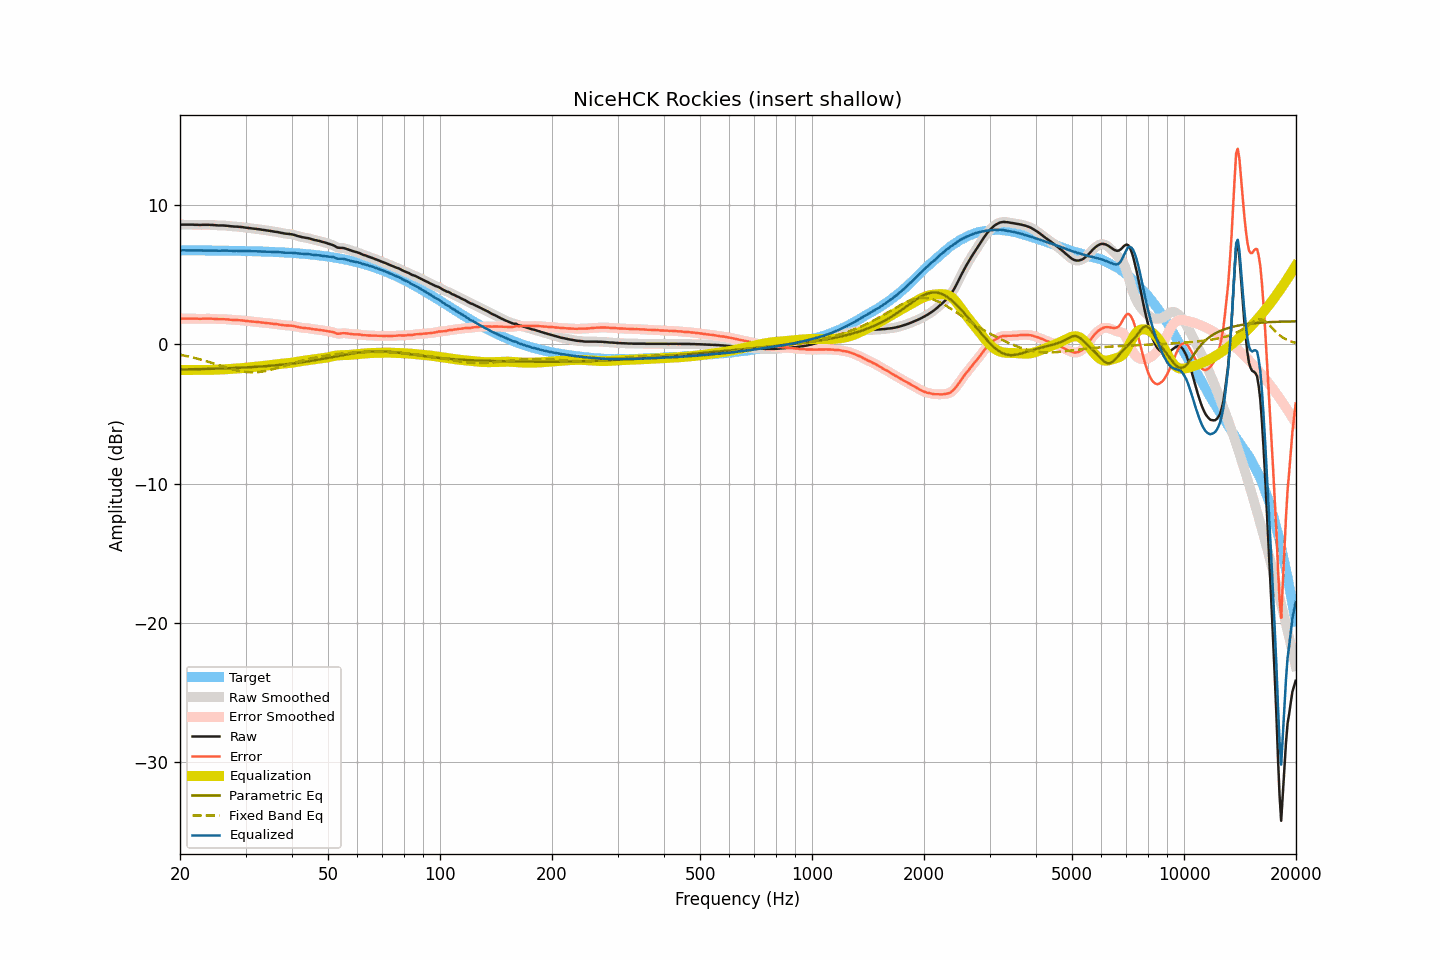

The table this chart was drawn from, first rows:
frequency, raw, smoothed, error, error_smoothed, equalization, parametric_eq, fixed_band_eq, equalized_raw, equalized_smoothed, target
20.00, 8.60, 8.60, 1.84, 1.84, -1.84, -1.81, -0.75, 6.75, 6.75, 6.75
20.20, 8.60, 8.60, 1.84, 1.84, -1.84, -1.81, -0.77, 6.75, 6.75, 6.75
20.40, 8.60, 8.60, 1.84, 1.84, -1.84, -1.81, -0.79, 6.75, 6.75, 6.75
20.61, 8.60, 8.60, 1.84, 1.84, -1.84, -1.80, -0.82, 6.75, 6.75, 6.75
20.81, 8.60, 8.60, 1.84, 1.84, -1.84, -1.80, -0.84, 6.75, 6.75, 6.75
21.02, 8.60, 8.60, 1.84, 1.84, -1.84, -1.80, -0.87, 6.75, 6.75, 6.75
21.23, 8.60, 8.60, 1.84, 1.85, -1.84, -1.80, -0.89, 6.75, 6.75, 6.75
21.44, 8.60, 8.59, 1.85, 1.85, -1.84, -1.79, -0.92, 6.75, 6.75, 6.75
21.66, 8.60, 8.59, 1.85, 1.84, -1.84, -1.79, -0.95, 6.75, 6.75, 6.75
21.87, 8.59, 8.59, 1.84, 1.84, -1.84, -1.79, -0.98, 6.75, 6.75, 6.75
22.09, 8.59, 8.59, 1.84, 1.84, -1.84, -1.79, -1.01, 6.75, 6.75, 6.75
22.31, 8.59, 8.58, 1.84, 1.83, -1.84, -1.78, -1.04, 6.75, 6.74, 6.75
22.54, 8.58, 8.58, 1.83, 1.83, -1.84, -1.78, -1.07, 6.74, 6.74, 6.75
22.76, 8.58, 8.58, 1.83, 1.83, -1.84, -1.78, -1.10, 6.74, 6.74, 6.74
22.99, 8.59, 8.58, 1.84, 1.84, -1.84, -1.78, -1.13, 6.75, 6.74, 6.74
23.22, 8.59, 8.58, 1.84, 1.84, -1.84, -1.77, -1.16, 6.74, 6.74, 6.74
23.45, 8.59, 8.59, 1.84, 1.85, -1.84, -1.77, -1.20, 6.74, 6.75, 6.74
23.69, 8.59, 8.58, 1.84, 1.84, -1.84, -1.77, -1.23, 6.74, 6.74, 6.74
23.92, 8.59, 8.58, 1.85, 1.84, -1.84, -1.76, -1.27, 6.74, 6.74, 6.74
24.16, 8.58, 8.58, 1.84, 1.84, -1.84, -1.76, -1.30, 6.74, 6.74, 6.74
24.40, 8.58, 8.57, 1.84, 1.84, -1.83, -1.76, -1.34, 6.74, 6.74, 6.74
24.65, 8.57, 8.56, 1.83, 1.83, -1.83, -1.75, -1.38, 6.74, 6.74, 6.74
24.89, 8.56, 8.56, 1.82, 1.82, -1.82, -1.75, -1.41, 6.73, 6.73, 6.73
25.14, 8.55, 8.54, 1.81, 1.81, -1.82, -1.75, -1.45, 6.73, 6.73, 6.73
25.39, 8.54, 8.54, 1.80, 1.81, -1.81, -1.74, -1.49, 6.72, 6.72, 6.73
25.65, 8.54, 8.54, 1.81, 1.81, -1.81, -1.74, -1.52, 6.73, 6.73, 6.73
25.91, 8.54, 8.53, 1.81, 1.81, -1.80, -1.74, -1.56, 6.73, 6.73, 6.73
26.16, 8.54, 8.53, 1.81, 1.81, -1.80, -1.73, -1.60, 6.74, 6.73, 6.73
26.43, 8.53, 8.53, 1.80, 1.80, -1.79, -1.73, -1.64, 6.73, 6.73, 6.73
26.69, 8.52, 8.52, 1.79, 1.79, -1.79, -1.72, -1.67, 6.73, 6.73, 6.72
26.96, 8.51, 8.50, 1.78, 1.78, -1.78, -1.72, -1.71, 6.73, 6.72, 6.72
27.23, 8.49, 8.49, 1.77, 1.77, -1.77, -1.71, -1.74, 6.71, 6.72, 6.72
27.50, 8.48, 8.47, 1.76, 1.76, -1.76, -1.71, -1.77, 6.71, 6.71, 6.72
27.77, 8.47, 8.46, 1.75, 1.75, -1.75, -1.71, -1.80, 6.71, 6.71, 6.72
28.05, 8.46, 8.46, 1.74, 1.74, -1.75, -1.70, -1.84, 6.71, 6.71, 6.71
28.33, 8.46, 8.45, 1.74, 1.74, -1.74, -1.69, -1.86, 6.72, 6.71, 6.71
28.62, 8.45, 8.44, 1.74, 1.73, -1.73, -1.69, -1.89, 6.71, 6.71, 6.71
28.90, 8.44, 8.44, 1.73, 1.73, -1.72, -1.68, -1.91, 6.71, 6.71, 6.71
29.19, 8.43, 8.43, 1.72, 1.72, -1.72, -1.68, -1.94, 6.71, 6.71, 6.71
29.48, 8.42, 8.41, 1.71, 1.71, -1.71, -1.67, -1.96, 6.71, 6.71, 6.70
29.78, 8.40, 8.40, 1.69, 1.70, -1.69, -1.67, -1.97, 6.70, 6.70, 6.70
30.08, 8.38, 8.38, 1.68, 1.68, -1.68, -1.66, -1.99, 6.69, 6.70, 6.70
30.38, 8.37, 8.36, 1.67, 1.67, -1.67, -1.65, -2.00, 6.70, 6.69, 6.70
30.68, 8.35, 8.35, 1.65, 1.65, -1.66, -1.65, -2.01, 6.69, 6.69, 6.69
30.99, 8.34, 8.33, 1.65, 1.64, -1.65, -1.64, -2.01, 6.69, 6.69, 6.69
31.30, 8.32, 8.32, 1.63, 1.63, -1.63, -1.63, -2.01, 6.68, 6.69, 6.69
31.61, 8.31, 8.31, 1.62, 1.62, -1.62, -1.63, -2.01, 6.68, 6.68, 6.68
31.93, 8.30, 8.29, 1.62, 1.61, -1.61, -1.62, -2.01, 6.68, 6.68, 6.68
32.24, 8.28, 8.28, 1.60, 1.60, -1.60, -1.61, -2.00, 6.68, 6.68, 6.68
32.57, 8.27, 8.26, 1.59, 1.59, -1.59, -1.61, -1.99, 6.68, 6.67, 6.67
32.89, 8.25, 8.25, 1.58, 1.58, -1.58, -1.60, -1.98, 6.67, 6.67, 6.67
33.22, 8.23, 8.23, 1.56, 1.56, -1.56, -1.59, -1.96, 6.66, 6.67, 6.67
33.55, 8.22, 8.21, 1.55, 1.55, -1.55, -1.58, -1.94, 6.66, 6.66, 6.66
33.89, 8.20, 8.20, 1.54, 1.54, -1.54, -1.57, -1.92, 6.66, 6.66, 6.66
34.23, 8.18, 8.18, 1.52, 1.53, -1.53, -1.56, -1.90, 6.65, 6.65, 6.65
34.57, 8.17, 8.16, 1.52, 1.51, -1.51, -1.55, -1.87, 6.65, 6.65, 6.65
34.92, 8.15, 8.15, 1.50, 1.50, -1.50, -1.54, -1.84, 6.65, 6.65, 6.64
35.27, 8.13, 8.13, 1.49, 1.49, -1.49, -1.53, -1.82, 6.64, 6.64, 6.64
35.62, 8.11, 8.11, 1.47, 1.47, -1.47, -1.52, -1.79, 6.63, 6.63, 6.63
35.97, 8.09, 8.09, 1.46, 1.46, -1.46, -1.51, -1.75, 6.63, 6.63, 6.63
... 635 more rows
